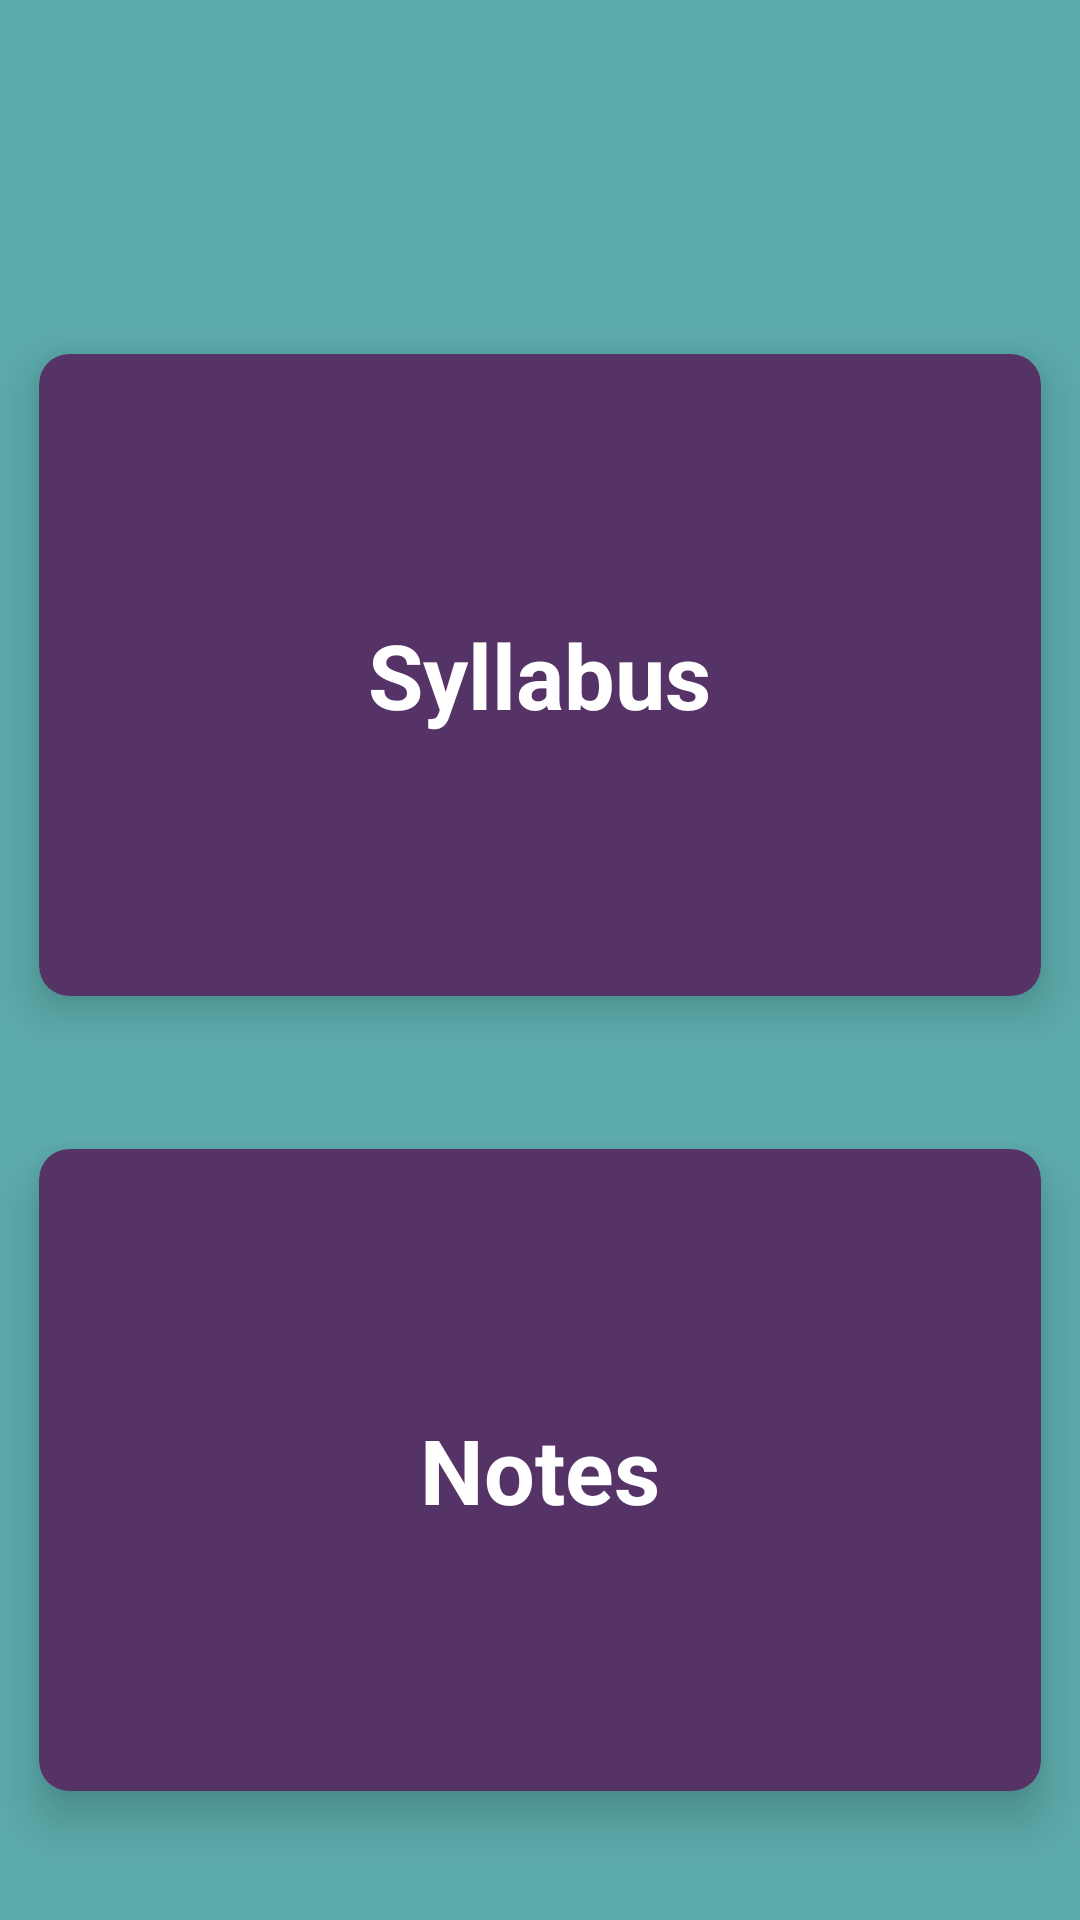

Layout XML and referenced resources for this Android screen:
<!-- AndroidManifest.xml: application theme Theme.RCITHELPDESK -->
<!-- res/layout/fragment_student_cse.xml -->
<?xml version="1.0" encoding="utf-8"?>
<LinearLayout
    xmlns:android="http://schemas.android.com/apk/res/android"
    xmlns:tools="http://schemas.android.com/tools"
    android:layout_width="match_parent"
    android:layout_height="match_parent"
    xmlns:app="http://schemas.android.com/apk/res-auto"
    android:background="#5DACAC"
    android:orientation="vertical"
    tools:context=".StudentCseFragment">

    
   <androidx.cardview.widget.CardView
       android:id="@+id/syllabusCseCard"
       android:layout_width="match_parent"
       android:layout_height="250dp"
       android:layout_marginTop="100dp"
       app:cardBackgroundColor="#536"
       app:cardElevation="10dp"
       app:cardCornerRadius="10dp"
       app:cardUseCompatPadding="true">

       <TextView
           android:id="@+id/syllabusCseBtn"
           android:layout_width="wrap_content"
           android:layout_height="wrap_content"
           android:layout_gravity="center"
           android:text="Syllabus"
           android:textColor="#fff"
           android:textSize="30sp"
           android:textStyle="bold" />

   </androidx.cardview.widget.CardView>

    <androidx.cardview.widget.CardView
        android:id="@+id/notesCseCard"
        android:layout_width="match_parent"
        android:layout_height="250dp"
        android:layout_marginTop="15dp"
        app:cardBackgroundColor="#536"
        app:cardElevation="10dp"
        app:cardUseCompatPadding="true"
        app:cardCornerRadius="10dp">

        <TextView
            android:id="@+id/notesCseBtn"
            android:layout_width="wrap_content"
            android:layout_height="wrap_content"
            android:text="Notes"
            android:layout_gravity="center"
            android:textSize="30sp"
            android:textStyle="bold"
            android:textColor="@color/white"/>

    </androidx.cardview.widget.CardView>

</LinearLayout>
<!-- resources referenced by this layout -->
<resources>
  <style name="Theme.RCITHELPDESK" parent="Theme.MaterialComponents.DayNight.NoActionBar">
          
          <item name="colorPrimary">@color/purple_500</item>
          <item name="colorPrimaryVariant">@color/purple_700</item>
          <item name="colorOnPrimary">@color/white</item>
          
          <item name="colorSecondary">@color/teal_200</item>
          <item name="colorSecondaryVariant">@color/teal_700</item>
          <item name="colorOnSecondary">@color/black</item>
          
          <item name="android:statusBarColor">?attr/colorPrimaryVariant</item>
          
      </style>
  <!-- not gathered from this repository: default colours our renderer supplied (Android Studio template values) -->
  <color name="purple_500">#FF6200EE</color>
  <color name="purple_700">#FF3700B3</color>
  <color name="teal_200">#FF03DAC5</color>
  <color name="teal_700">#FF018786</color>
  <color name="black">#FF000000</color>
  <color name="white">#FFFFFFFF</color>
</resources>
